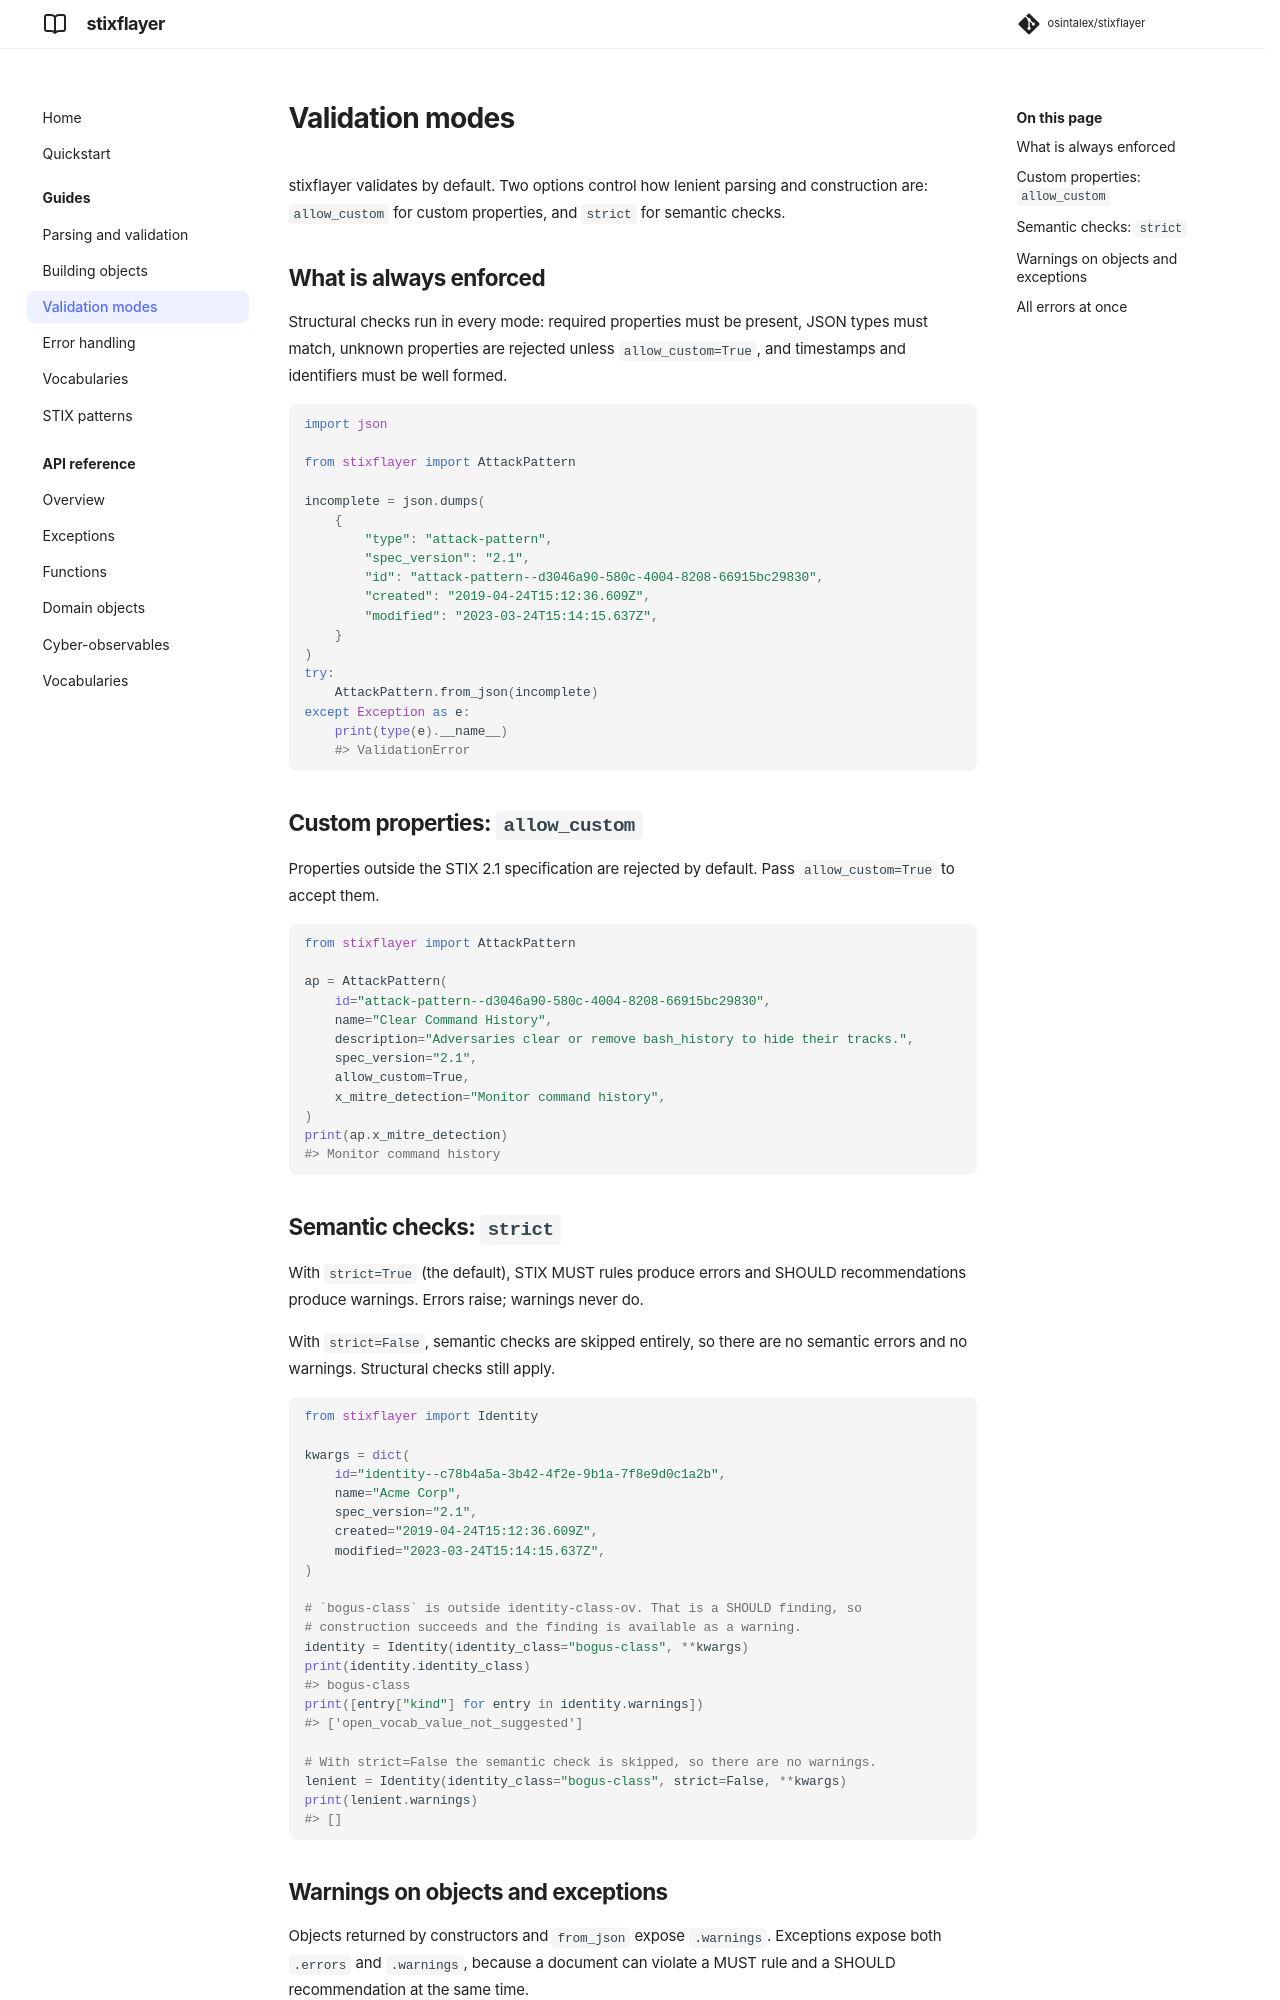

repository: osintalex/stixflayer · page: 0.1/guides/validation/index.html · generator: mkdocs

# Validation modes

stixflayer validates by default. Two options control how lenient parsing and
construction are: `allow_custom` for custom properties, and `strict` for
semantic checks. For the specification basis of each rule and the public feeds
the validator is tested against, see [conformance](conformance.md).

## What is always enforced

Structural checks run in every mode: required properties must be present, JSON
types must match, unknown properties are rejected unless `allow_custom=True`,
and timestamps and identifiers must be well formed.

```python
import json

from stixflayer import AttackPattern

incomplete = json.dumps(
    {
        "type": "attack-pattern",
        "spec_version": "2.1",
        "id": "attack-pattern--d3046a90-580c-4004-8208-66915bc29830",
        "created": "2019-04-24T15:12:36.609Z",
        "modified": "2023-03-24T15:14:15.637Z",
    }
)
try:
    AttackPattern.from_json(incomplete)
except Exception as e:
    print(type(e).__name__)
    #> ValidationError
```

## Custom properties: `allow_custom`

Properties outside the STIX 2.1 specification are rejected by default.
Pass `allow_custom=True` to accept them.

```python
from stixflayer import AttackPattern

ap = AttackPattern(
    id="attack-pattern--d3046a90-580c-4004-8208-66915bc29830",
    name="Clear Command History",
    description="Adversaries clear or remove bash_history to hide their tracks.",
    spec_version="2.1",
    allow_custom=True,
    x_mitre_detection="Monitor command history",
)
print(ap.x_mitre_detection)
#> Monitor command history
```

## Custom objects and relationships

STIX 2.1 §11.2 says custom objects **SHOULD** declare a `new-sdo`, `new-sco`,
or `new-sro` extension, not MUST. An extension-less custom object validates as
a generic custom object and reports a `custom_missing_extension` warning.

Relationship validation remains strict: endpoints must be SDOs or SCOs, and a
spec-defined relationship name must match its defined source/target pair.
There is no leniency mode for non-conformant relationship shapes. The CLI
accepts custom properties by default, matching STIX 2.1.
